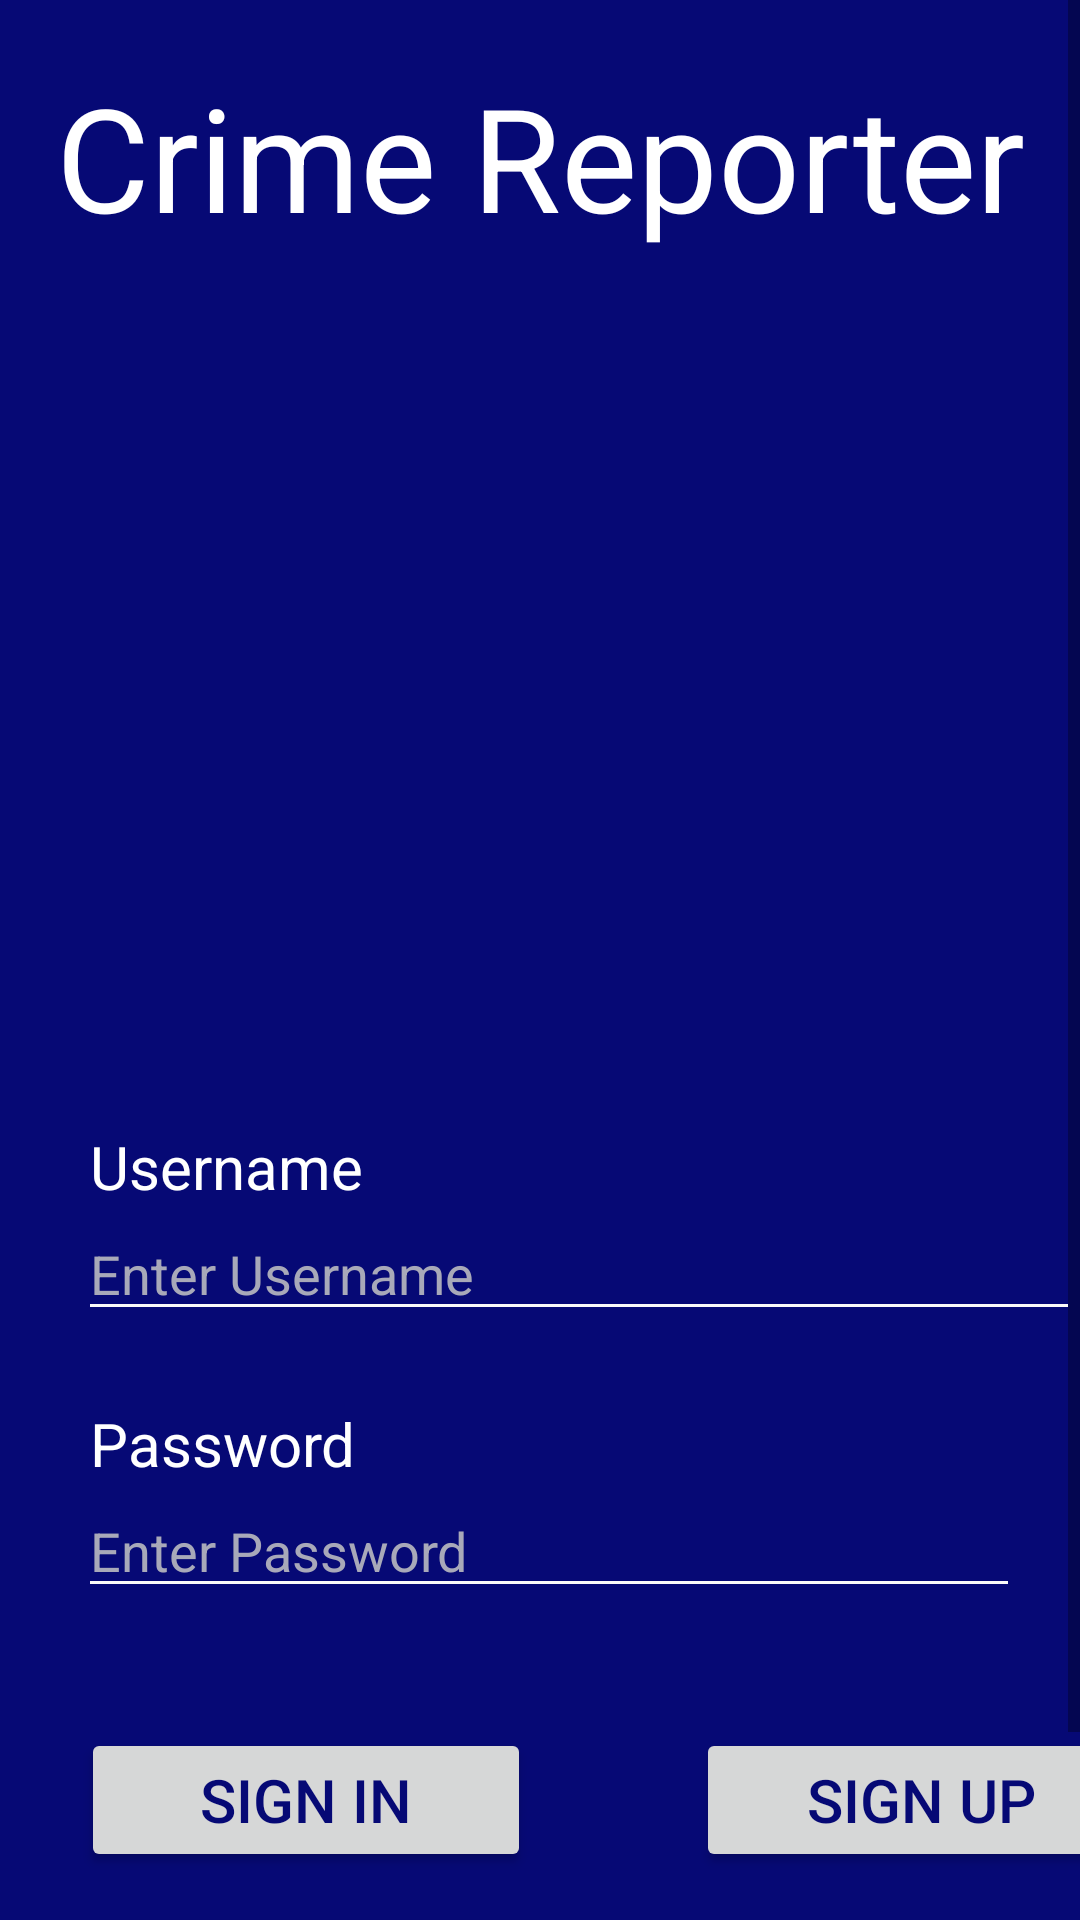

Write the Android layout XML for this screen, with the resource values it uses.
<!-- AndroidManifest.xml: application theme Theme.CrimeReporter -->
<!-- res/layout/activity_main.xml -->
<?xml version="1.0" encoding="utf-8"?>
<ScrollView xmlns:android="http://schemas.android.com/apk/res/android"
    xmlns:app="http://schemas.android.com/apk/res-auto"
    xmlns:tools="http://schemas.android.com/tools"
    android:layout_width="match_parent"
    android:layout_height="match_parent"
    android:background="@color/blue"
    android:backgroundTint="#060975"
    android:orientation="vertical"
    android:textAlignment="center"
    tools:context=".MainActivity">

    <RelativeLayout
        android:layout_width="match_parent"
        android:layout_height="wrap_content">

        <TextView
            android:id="@+id/textView"
            android:layout_width="match_parent"
            android:layout_height="wrap_content"
            android:layout_marginTop="20dp"
            android:text="@string/app_name"
            android:textAlignment="center"
            android:textColor="@color/white"
            android:textSize="48sp" />

        <ImageView
            android:id="@+id/imageView"
            android:layout_width="match_parent"
            android:layout_height="181dp"
            android:layout_below="@+id/textView"
            android:layout_marginTop="50dp"
            app:srcCompat="@drawable/police" />

        <TextView
            android:id="@+id/textView2"
            android:layout_width="match_parent"
            android:layout_height="wrap_content"
            android:layout_below="@+id/imageView"
            android:layout_alignParentStart="true"
            android:layout_marginStart="30dp"
            android:layout_marginLeft="30dp"
            android:layout_marginTop="60dp"
            android:layout_marginRight="30dp"
            android:text="@string/user_name"
            android:textColor="@color/white"
            android:textSize="20sp" />

        <EditText
            android:id="@+id/editTextTextEmailAddress"
            android:layout_width="357dp"
            android:layout_height="wrap_content"
            android:layout_alignTop="@+id/textView2"
            android:layout_alignParentStart="true"
            android:layout_marginStart="26dp"
            android:layout_marginLeft="30dp"
            android:layout_marginTop="27dp"
            android:layout_marginRight="30dp"
            android:backgroundTint="#FAFAFA"
            android:backgroundTintMode="src_atop"
            android:ems="10"
            android:hint="@string/hint_user_name"
            android:inputType="textEmailAddress"
            android:textColor="@color/white"
            android:textColorHint="@color/gray" />

        <TextView
            android:id="@+id/textView3"
            android:layout_width="match_parent"
            android:layout_height="wrap_content"
            android:layout_below="@+id/editTextTextEmailAddress"
            android:layout_alignParentStart="true"
            android:layout_marginStart="30dp"
            android:layout_marginLeft="30dp"
            android:layout_marginTop="24dp"
            android:layout_marginRight="30dp"
            android:text="@string/log_password"
            android:textColor="@color/white"
            android:textSize="20sp" />

        <EditText
            android:id="@+id/editTextTextPassword"
            android:layout_width="357dp"
            android:layout_height="wrap_content"
            android:layout_alignTop="@+id/textView3"
            android:layout_alignParentStart="true"
            android:layout_marginStart="26dp"
            android:layout_marginLeft="30dp"
            android:layout_marginTop="27dp"
            android:layout_marginEnd="20dp"
            android:layout_marginRight="30dp"
            android:layout_marginBottom="20dp"
            android:backgroundTint="#FAFAFA"
            android:backgroundTintMode="src_atop"
            android:ems="10"
            android:hint="@string/hint_log_password"
            android:inputType="textPassword"
            android:textColor="@color/white"
            android:textColorHint="@color/gray" />

        <LinearLayout
            android:id="@+id/line7"
            android:layout_width="match_parent"
            android:layout_height="match_parent"
            android:layout_below="@id/editTextTextPassword"
            android:orientation="horizontal">


            <Button
                android:id="@+id/button"
                android:layout_width="150dp"
                android:layout_height="wrap_content"
                android:layout_below="@+id/editTextTextPassword"
                android:layout_marginStart="27dp"
                android:layout_marginLeft="30dp"
                android:layout_marginTop="20dp"
                android:layout_marginEnd="55dp"
                android:layout_marginBottom="27dp"
                android:fontFamily="sans-serif-medium"
                android:text="@string/btn_login"
                android:textColor="@color/blue"
                android:textSize="20dp" />

            <Button
                android:id="@+id/button2"
                android:layout_width="150dp"
                android:layout_height="wrap_content"
                android:layout_below="@+id/button"
                android:layout_alignParentEnd="true"
                android:layout_marginTop="20dp"
                android:layout_marginBottom="30dp"
                android:text="@string/btn_reg"
                android:textColor="@color/blue"
                android:textSize="20dp" />


        </LinearLayout>

        <Button
            android:id="@+id/forgetPass"
            android:layout_width="wrap_content"
            android:layout_height="wrap_content"
            android:layout_below="@id/line7"
            android:layout_marginStart="30dp"
            android:layout_marginTop="-20dp"
            android:layout_marginEnd="55dp"
            android:layout_marginBottom="27dp"
            android:layout_weight="1"
            android:backgroundTint="#060975"
            android:text="@string/ForgetPass"
            android:textColor="#BC000000"
            />


    </RelativeLayout>
</ScrollView>
<!-- resources referenced by this layout -->
<resources>
  <color name="blue">#060975</color>
  <color name="gray">#E1BEBEC2</color>
  <color name="white">#FFFFFFFF</color>purple_700
  <string name="ForgetPass">Forget Password</string>
  <string name="app_name">Crime Reporter</string>
  <string name="btn_login">Sign In</string>
  <string name="btn_reg">Sign Up</string>
  <string name="hint_log_password">Enter Password</string>
  <string name="hint_user_name">Enter Username</string>
  <string name="log_password">Password</string>
  <string name="user_name">Username</string>
  <style name="Theme.CrimeReporter" parent="Theme.AppCompat.Light.NoActionBar">
          
          <item name="colorPrimary">@color/purple_500</item>
          <item name="colorPrimaryDark">@color/blue</item>
          <item name="colorAccent">@color/teal_200</item>
          
      </style>
  <color name="purple_500">#FF6200EE</color>
  <color name="teal_200">#FF03DAC5</color>
</resources>
